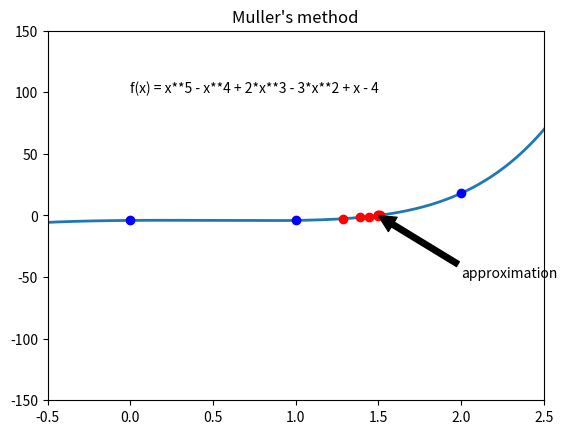

Write Python code to recreate this figure.
import math
import matplotlib.pyplot as plt
import numpy as np

def swap_points(x):
    s = x
    s.sort()
    f = s[1]
    sn = s[2]
    t = s[0]
    s[0] = f
    s[1] = sn
    s[2] = t
    return s

def mullers_method(func, p0, p1, p2, max_iter = 100, eps = 1e-3):
    '''Approximate solution of f(x)=0 by Muller's method.

    Parameters
    ----------
    func : function
        Function for which we are searching for a solution f(x)=0.
    p0, p1, p2 : number
        Parameters init
    eps : number
        Error tolerance, stopping criteria is abs(f(x)) < eps.
    max_iter : integer
        Maximum number of iterations of Muller's method.

    Returns
    -------
    xn : number
        Implement Muller's method: To find a solution to f (x) = 0 
        given three approximations p0 , p1 , and p2.
        Continue until abs(f(root)) < eps and return xn.
        If the number of iterations exceeds max_iter, then return None.
    
    ls : array[step]

    Examples
    --------
    >>> func = lambda x: x**5 - x**4 + 2*x**3 - 3*x**2 + x - 4
    >>> mullers_method(func, 0.0, 1.0, 2.0)
    Found solution after 9 iterations.
    1.4981900316451104
    '''
    
    x = [p0,p1,p2]
    ls = []

    for loopCount in range(max_iter):
        x = swap_points(x)
        y = func(x[0]), func(x[1]), func(x[2])
        h1 = x[1]-x[0]
        h2 = x[0]-x[2]
        lam = h2/h1
        c = y[0]
        a = (lam*y[1] - y[0]*((1.0+lam))+y[2])/(h1 + h2)
        b = (y[1] - y[0] - a*((h1)**2.0))/(h1)
        
        if b > 0:
            root = x[0] - ((2.0*c)/(b+ (b**2 - 4.0*a*c)**0.5))
        else:
            root = x[0] - ((2.0*c)/(b- (b**2 - 4.0*a*c)**0.5))

        ls.append(root)
        if(abs(func(root))<eps):
            return root, ls
        print ("a = %.9f b = %.9f c = %.9f root = %.9f " % (a,b,c,root))
        print ("Current approximation at %d is %.15f" % (loopCount+1,root))
        
        if abs(func(root)) > x[0]:
            x = [x[1],x[0],root]
        else:
            x = [x[2],x[0],root]
        x = swap_points(x)


if __name__ == '__main__':
    func = lambda x: x**5 - x**4 + 2*x**3 - 3*x**2 + x - 4
    root, ls = mullers_method(func, 0.0, 1.0, 2.0)
    point = [func(x) for x in ls]
    init = [0,1,2]
    point0 = [func(x) for x in init]
    # plot
    plt.title("Muller's method")
    plt.text(0.0, 100, 'f(x) = x**5 - x**4 + 2*x**3 - 3*x**2 + x - 4')
    t1 = np.arange(-3.0, 3.0, 0.01)
    plt.plot(t1, func(t1), lw=2)
    plt.plot(ls, point, 'ro')
    plt.plot(init, point0, 'bo')
    plt.annotate('approximation', xy=(ls[-1], point[-1]), xytext=(2, -50),
             arrowprops=dict(facecolor='black', shrink=0.005),
             )
    plt.xlim(-0.5,2.5)
    plt.ylim(-150,150)
    plt.show()
